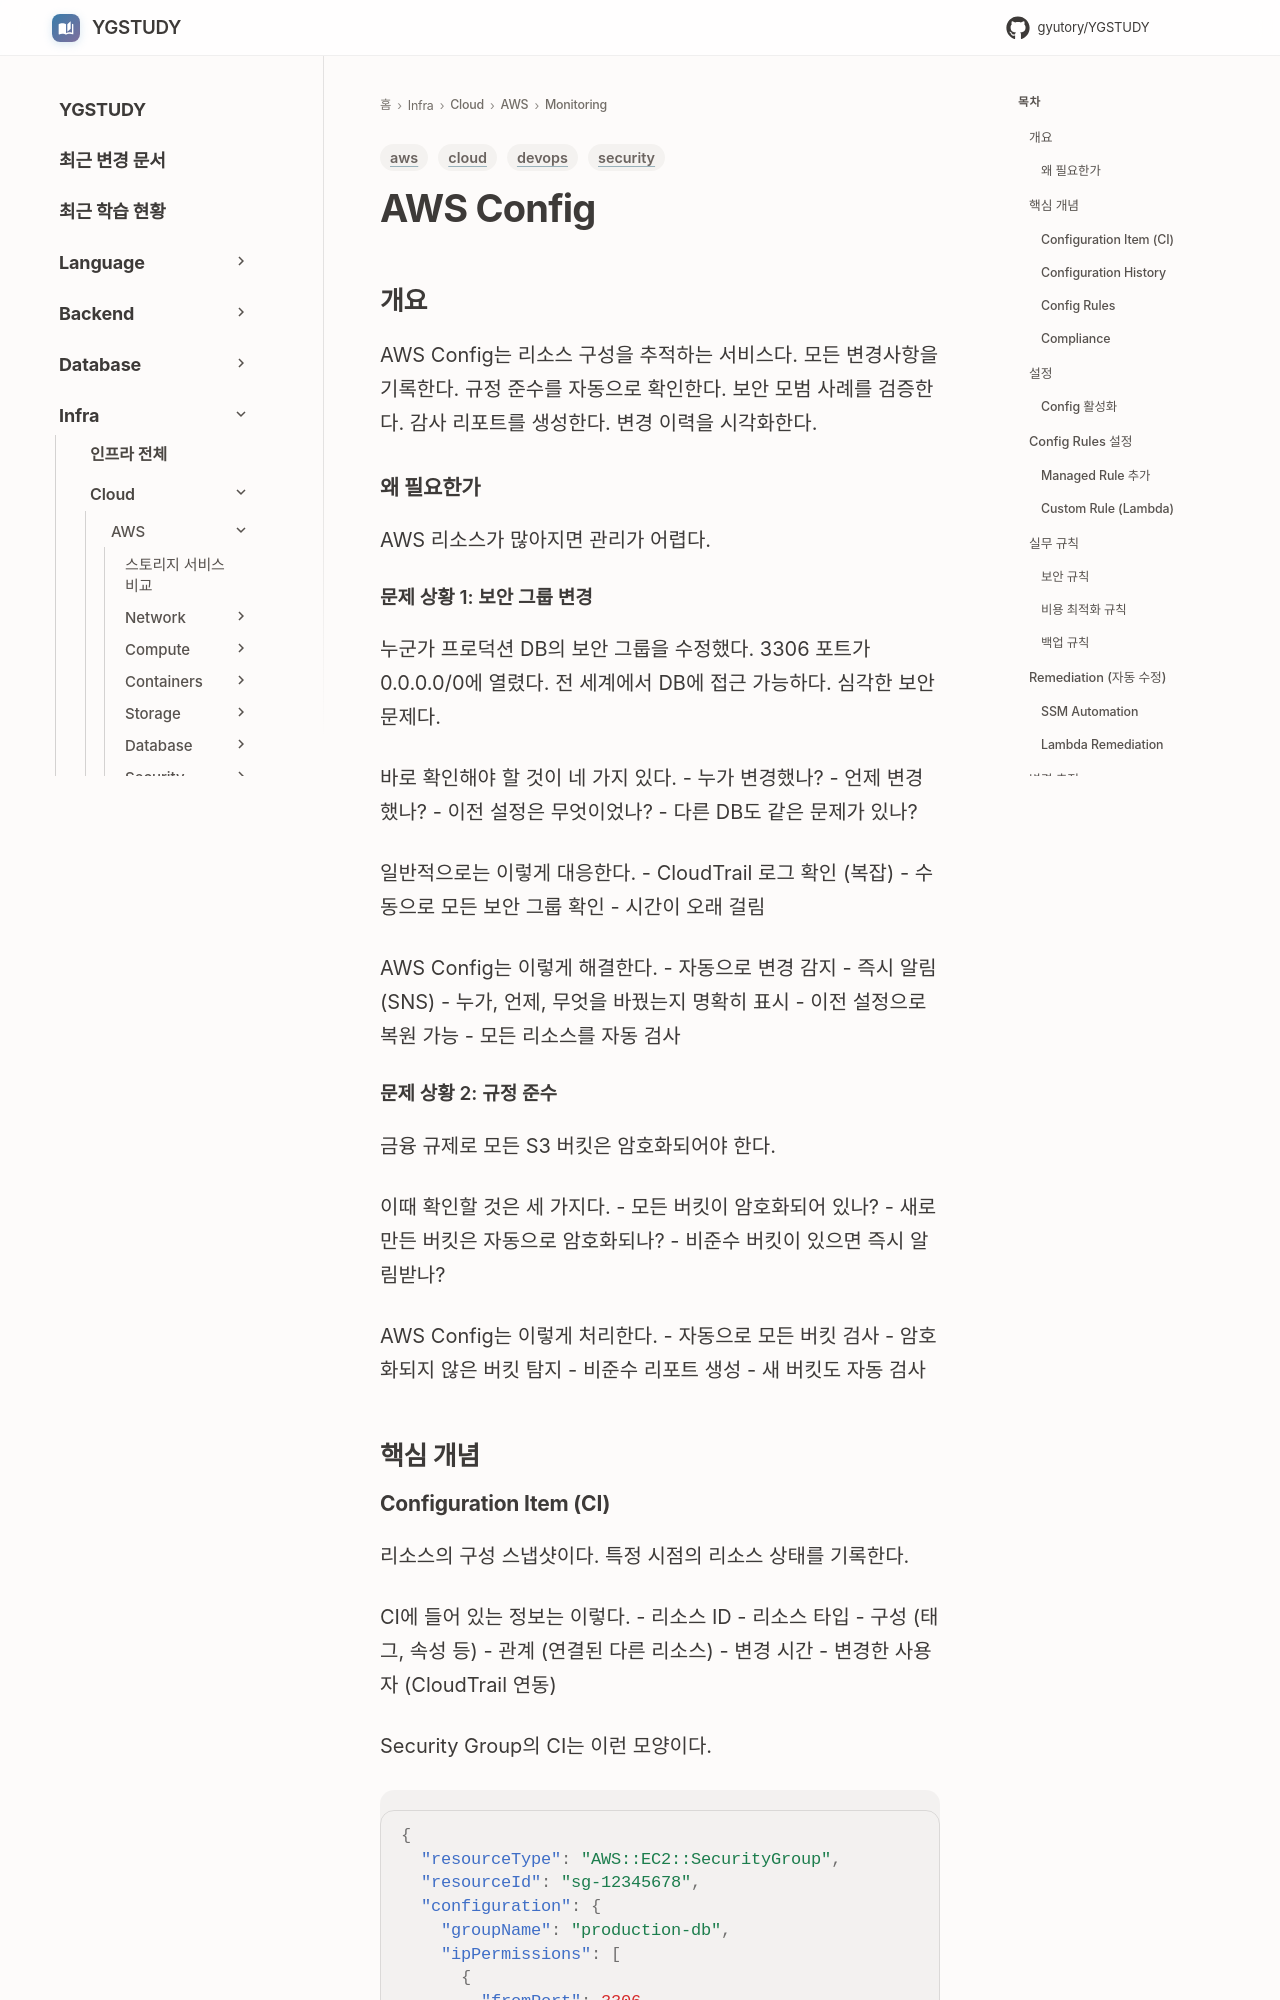

repository: GYUTORY/YGSTUDY · page: Cloud/AWS/Monitoring/AWS_Config/index.html · generator: mkdocs

---
title: AWS Config
tags: [aws, security, devops, cloud]
updated: 2026-11-19
---

# AWS Config

## 개요

AWS Config는 리소스 구성을 추적하는 서비스다. 모든 변경사항을 기록한다. 규정 준수를 자동으로 확인한다. 보안 모범 사례를 검증한다. 감사 리포트를 생성한다. 변경 이력을 시각화한다.

### 왜 필요한가

AWS 리소스가 많아지면 관리가 어렵다.

#### 문제 상황 1: 보안 그룹 변경

누군가 프로덕션 DB의 보안 그룹을 수정했다. 3306 포트가 0.0.0.0/0에 열렸다. 전 세계에서 DB에 접근 가능하다. 심각한 보안 문제다.

바로 확인해야 할 것이 네 가지 있다.
- 누가 변경했나?
- 언제 변경했나?
- 이전 설정은 무엇이었나?
- 다른 DB도 같은 문제가 있나?

일반적으로는 이렇게 대응한다.
- CloudTrail 로그 확인 (복잡)
- 수동으로 모든 보안 그룹 확인
- 시간이 오래 걸림

AWS Config는 이렇게 해결한다.
- 자동으로 변경 감지
- 즉시 알림 (SNS)
- 누가, 언제, 무엇을 바꿨는지 명확히 표시
- 이전 설정으로 복원 가능
- 모든 리소스를 자동 검사

#### 문제 상황 2: 규정 준수

금융 규제로 모든 S3 버킷은 암호화되어야 한다.

이때 확인할 것은 세 가지다.
- 모든 버킷이 암호화되어 있나?
- 새로 만든 버킷은 자동으로 암호화되나?
- 비준수 버킷이 있으면 즉시 알림받나?

AWS Config는 이렇게 처리한다.
- 자동으로 모든 버킷 검사
- 암호화되지 않은 버킷 탐지
- 비준수 리포트 생성
- 새 버킷도 자동 검사

## 핵심 개념
